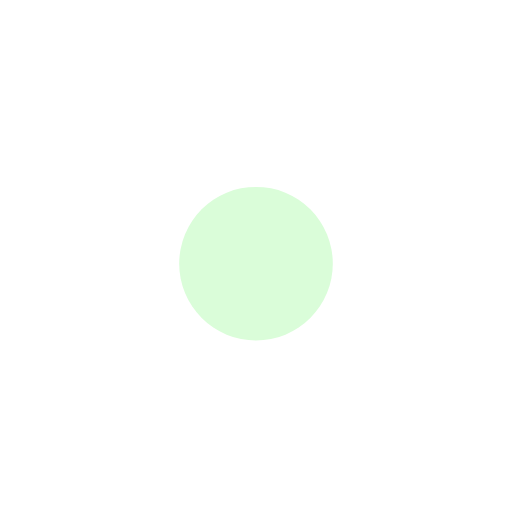
t = 0.00 s
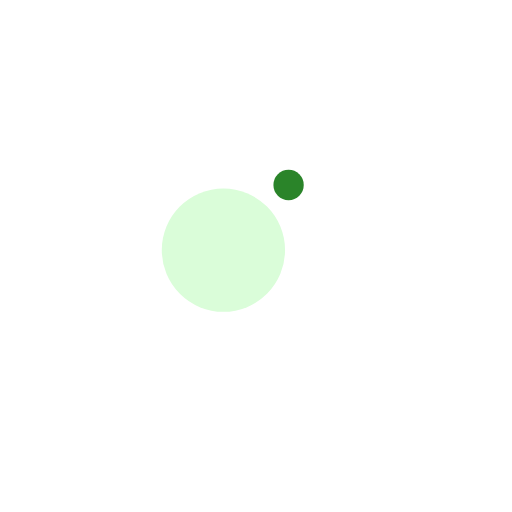
t = 0.13 s
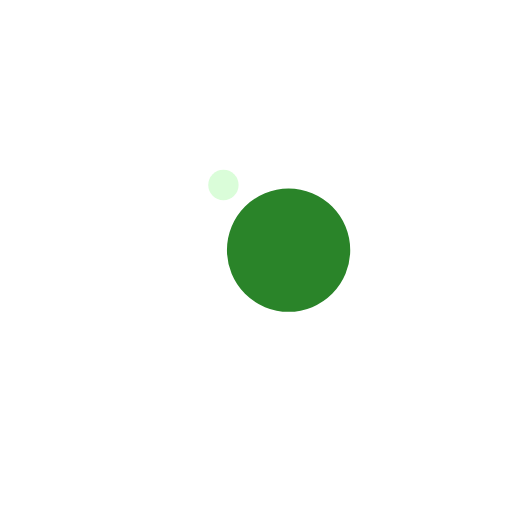
t = 0.38 s
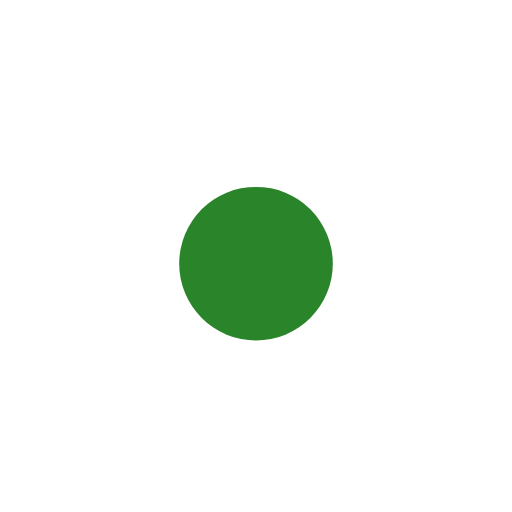
t = 0.50 s
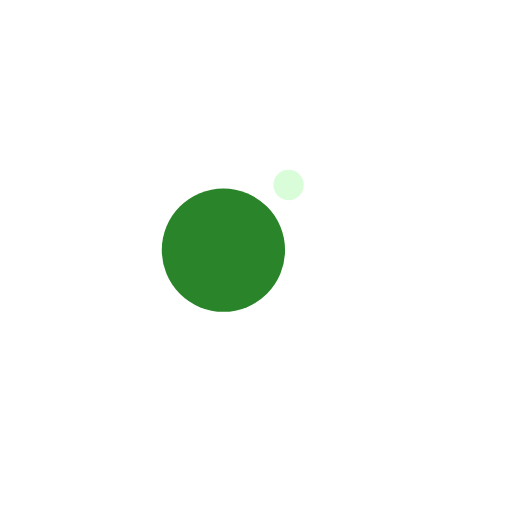
t = 0.63 s
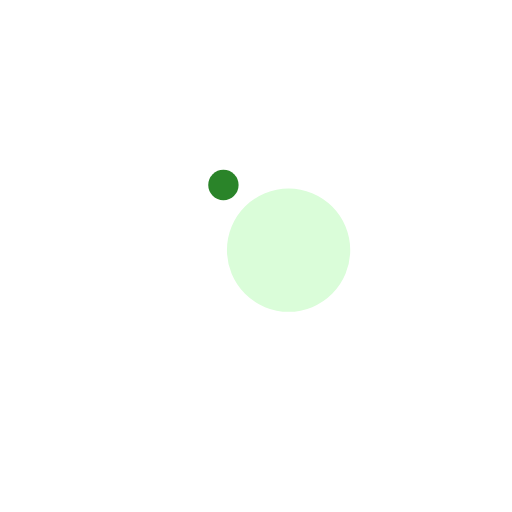
t = 0.88 s

The animated SVG that drew these frames (rendered in a browser with its animation timeline set to each time). Animation: 4 SMIL elements (animate=2,animateTransform=2); one cycle of 1.00 s, repeats indefinitely.

<?xml version="1.0" encoding="utf-8"?>
<svg xmlns="http://www.w3.org/2000/svg" xmlns:xlink="http://www.w3.org/1999/xlink" style="margin: auto; background: none; display: block; shape-rendering: auto;" width="200px" height="200px" viewBox="0 0 100 100" preserveAspectRatio="xMidYMid">
<g transform="translate(0 -7.5)">
  <circle cx="50" cy="41" r="10" fill="#2a8429">
    <animateTransform attributeName="transform" type="rotate" dur="1s" repeatCount="indefinite" keyTimes="0;1" values="0 50 50;360 50 50"></animateTransform>
    <animate attributeName="r" dur="1s" repeatCount="indefinite" calcMode="spline" keyTimes="0;0.5;1" values="0;15;0" keySplines="0.2 0 0.8 1;0.2 0 0.8 1"></animate>
  </circle>
  <circle cx="50" cy="41" r="10" fill="#dafdd9">
    <animateTransform attributeName="transform" type="rotate" dur="1s" repeatCount="indefinite" keyTimes="0;1" values="180 50 50;540 50 50"></animateTransform>
    <animate attributeName="r" dur="1s" repeatCount="indefinite" calcMode="spline" keyTimes="0;0.5;1" values="15;0;15" keySplines="0.2 0 0.8 1;0.2 0 0.8 1"></animate>
  </circle>
</g>
<!-- [ldio] generated by https://loading.io/ --></svg>
